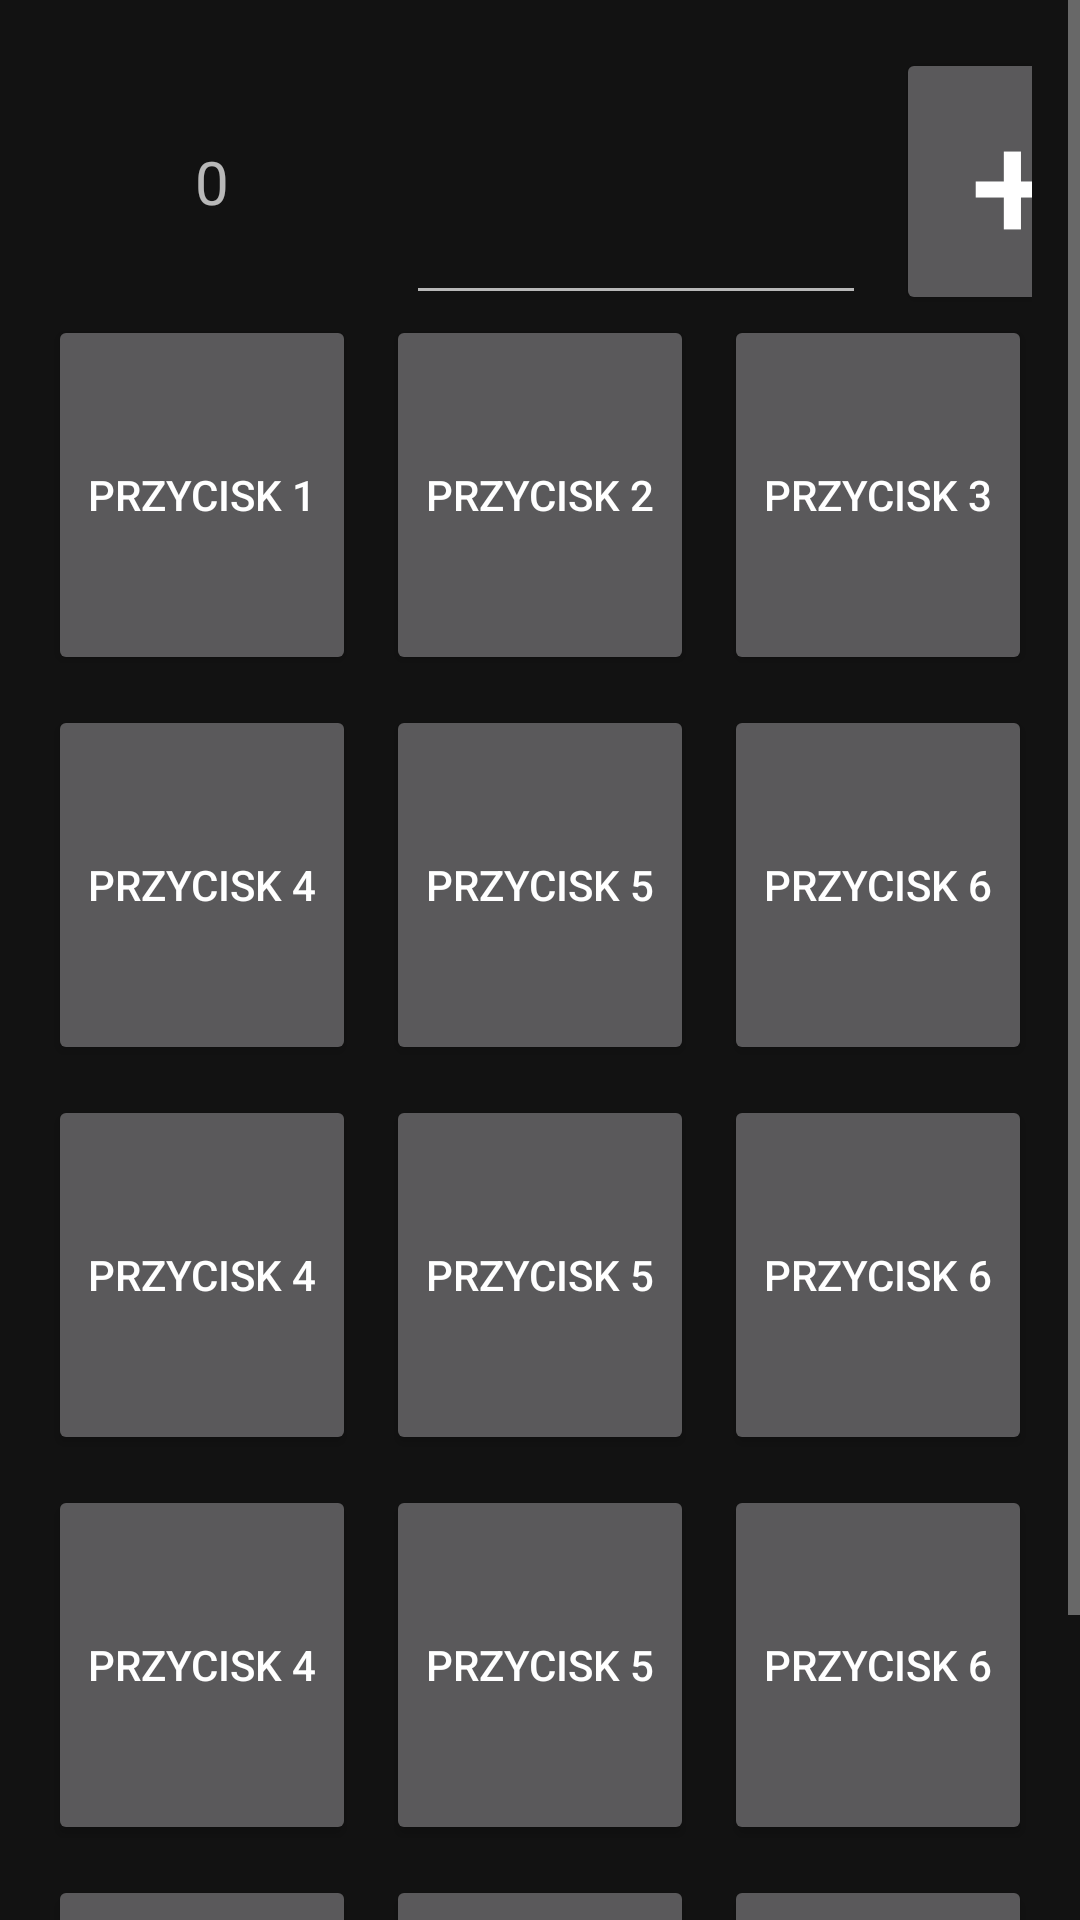

Android layout source for this screen:
<!-- AndroidManifest.xml: application theme Theme.Projekt_apki -->
<!-- res/layout/activity_more_options.xml -->
<?xml version="1.0" encoding="utf-8"?>
<ScrollView
    xmlns:android="http://schemas.android.com/apk/res/android"
    android:layout_width="match_parent"
    android:layout_height="match_parent">

    <LinearLayout
        android:layout_width="match_parent"
        android:layout_height="wrap_content"
        android:orientation="vertical"
        android:padding="16dp">

        <LinearLayout
            android:layout_width="370dp"
            android:layout_height="wrap_content"
            android:orientation="horizontal">


            <TextView
                android:id="@+id/textView2"
                android:layout_width="96dp"
                android:layout_height="match_parent"
                android:layout_marginEnd="10dp"
                android:layout_weight="1"
                android:text="0"
                android:textSize="20sp"
                android:gravity="center" />

            <EditText
                android:id="@+id/editTextNumber2"
                android:layout_width="140dp"
                android:layout_height="match_parent"
                android:layout_weight="1"
                android:ems="10"
                android:inputType="number"
                android:layout_marginEnd="10dp"/>

            <Button
                android:id="@+id/plusik"
                android:layout_width="64dp"
                android:layout_height="89dp"
                android:layout_marginEnd="10dp"
                android:layout_weight="1"
                android:onClick="plusClick"
                android:text="@string/plusik"
                android:textSize="50sp" />

        </LinearLayout>


        <LinearLayout
            android:layout_width="match_parent"
            android:layout_height="wrap_content"
            android:orientation="horizontal">

            <Button
                android:layout_width="0dp"
                android:layout_height="120dp"
                android:layout_weight="1"
                android:text="Przycisk 1"
                android:layout_marginRight="10dp"/>

            <Button
                android:layout_width="0dp"
                android:layout_height="120dp"
                android:layout_weight="1"
                android:text="Przycisk 2"
                android:layout_marginRight="10dp"/>

            <Button
                android:layout_width="0dp"
                android:layout_height="120dp"
                android:layout_weight="1"
                android:text="Przycisk 3"/>

        </LinearLayout>

        <LinearLayout
            android:layout_width="match_parent"
            android:layout_height="wrap_content"
            android:orientation="horizontal"
            android:layout_marginTop="10dp">

            <Button
                android:layout_width="0dp"
                android:layout_height="120dp"
                android:layout_weight="1"
                android:text="Przycisk 4"
                android:layout_marginEnd="10dp"/>

            <Button
                android:layout_width="0dp"
                android:layout_height="120dp"
                android:layout_weight="1"
                android:text="Przycisk 5"
                android:layout_marginEnd="10dp"/>

            <Button
                android:layout_width="0dp"
                android:layout_height="120dp"
                android:layout_weight="1"
                android:text="Przycisk 6"/>

        </LinearLayout>
        <LinearLayout
            android:layout_width="match_parent"
            android:layout_height="wrap_content"
            android:orientation="horizontal"
            android:layout_marginTop="10dp">

            <Button
                android:layout_width="0dp"
                android:layout_height="120dp"
                android:layout_weight="1"
                android:text="Przycisk 4"
                android:layout_marginEnd="10dp"/>

            <Button
                android:layout_width="0dp"
                android:layout_height="120dp"
                android:layout_weight="1"
                android:text="Przycisk 5"
                android:layout_marginEnd="10dp"/>

            <Button
                android:layout_width="0dp"
                android:layout_height="120dp"
                android:layout_weight="1"
                android:text="Przycisk 6"/>

        </LinearLayout>
        <LinearLayout
            android:layout_width="match_parent"
            android:layout_height="wrap_content"
            android:orientation="horizontal"
            android:layout_marginTop="10dp">

            <Button
                android:layout_width="0dp"
                android:layout_height="120dp"
                android:layout_weight="1"
                android:text="Przycisk 4"
                android:layout_marginEnd="10dp"/>

            <Button
                android:layout_width="0dp"
                android:layout_height="120dp"
                android:layout_weight="1"
                android:text="Przycisk 5"
                android:layout_marginEnd="10dp"/>

            <Button
                android:layout_width="0dp"
                android:layout_height="120dp"
                android:layout_weight="1"
                android:text="Przycisk 6"/>

        </LinearLayout>
        <LinearLayout
            android:layout_width="match_parent"
            android:layout_height="wrap_content"
            android:orientation="horizontal"
            android:layout_marginTop="10dp">

            <Button
                android:layout_width="0dp"
                android:layout_height="120dp"
                android:layout_weight="1"
                android:text="Przycisk 4"
                android:layout_marginEnd="10dp"/>

            <Button
                android:layout_width="0dp"
                android:layout_height="120dp"
                android:layout_weight="1"
                android:text="Przycisk 5"
                android:layout_marginEnd="10dp"/>

            <Button
                android:layout_width="0dp"
                android:layout_height="120dp"
                android:layout_weight="1"
                android:text="Przycisk 6"/>

        </LinearLayout>
    </LinearLayout>

</ScrollView>
<!-- resources referenced by this layout -->
<resources>
  <string name="plusik">+</string>
  <style name="Theme.Projekt_apki" parent="Theme.MaterialComponents.NoActionBar">
          
          <item name="colorPrimary">@color/purple_500</item>
          <item name="colorPrimaryVariant">@color/purple_700</item>
          <item name="colorOnPrimary">@color/white</item>
          
          <item name="colorSecondary">@color/teal_200</item>
          <item name="colorSecondaryVariant">@color/teal_700</item>
          <item name="colorOnSecondary">@color/black</item>
          
          <item name="android:statusBarColor">?attr/colorPrimaryVariant</item>
          
      </style>
  <color name="purple_500">#8500BCD4</color>
  <color name="purple_700">#FF3700B3</color>
  <color name="white">#FFFFFFFF</color>
  <color name="teal_200">#FF03DAC5</color>
  <color name="teal_700">#FF018786</color>
  <color name="black">#FF000000</color>
</resources>
